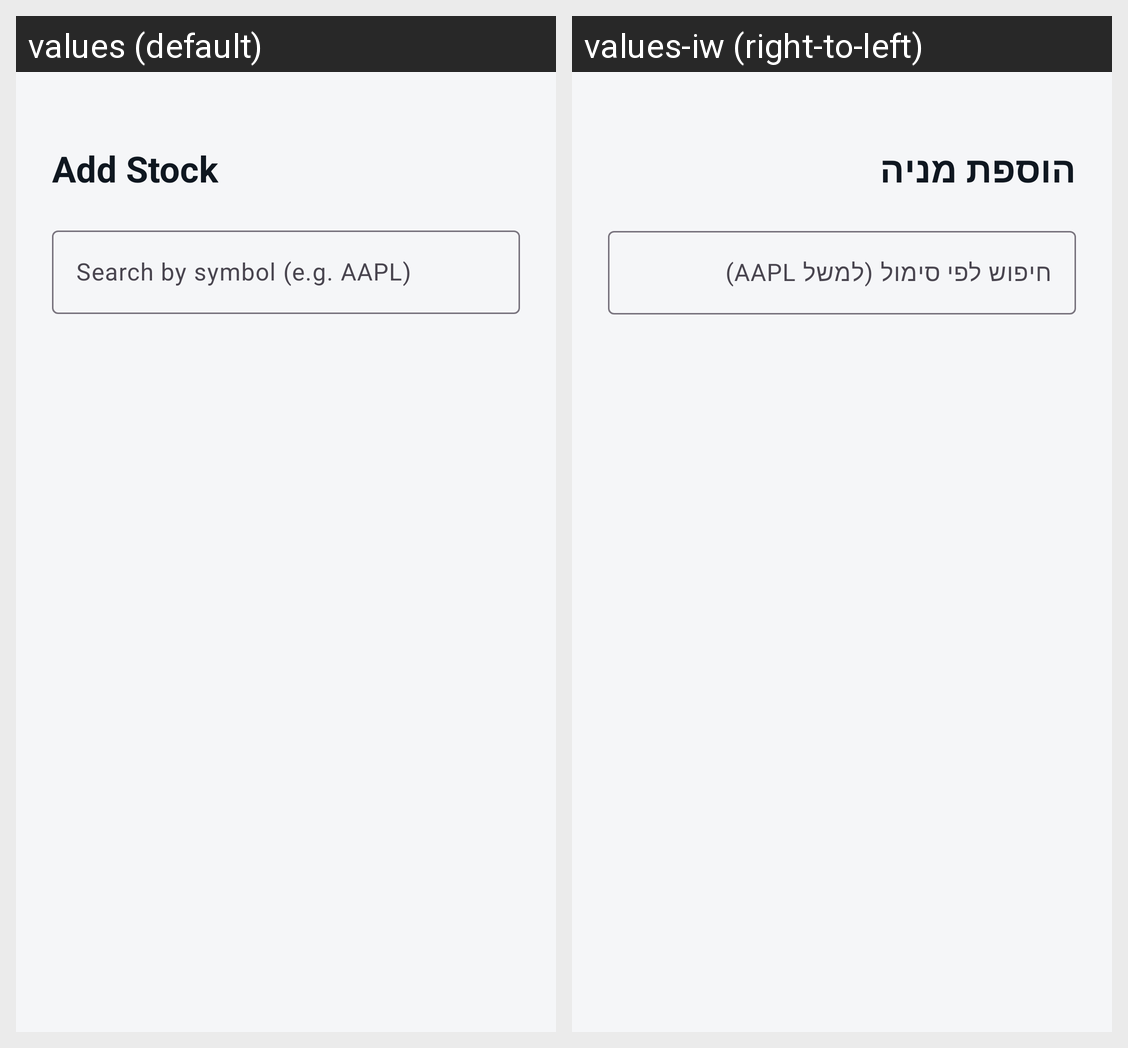

The Android screen above is rendered under two locales of the same app. Produce the string resources it draws, with the default and per-locale values.
Android screen res/layout/activity_add_stock.xml rendered under 2 locales, left to right: values (default), values-iw (right-to-left). Device: Nexus 5 (rendered at 1080×1920; each locale shown at half size, 540×960, under a caption strip naming it); theme Theme.Capitall.
Strings drawn on this screen, with the default value and each locale's value (text and hints the layout hard-codes, and strings that could not be matched under every locale, appear in the picture but are not listed):

add_stock_title
  values: Add Stock
  values-iw: הוספת מניה

add_stock_search_hint
  values: Search by symbol (e.g. AAPL)
  values-iw: חיפוש לפי סימול (למשל AAPL)
